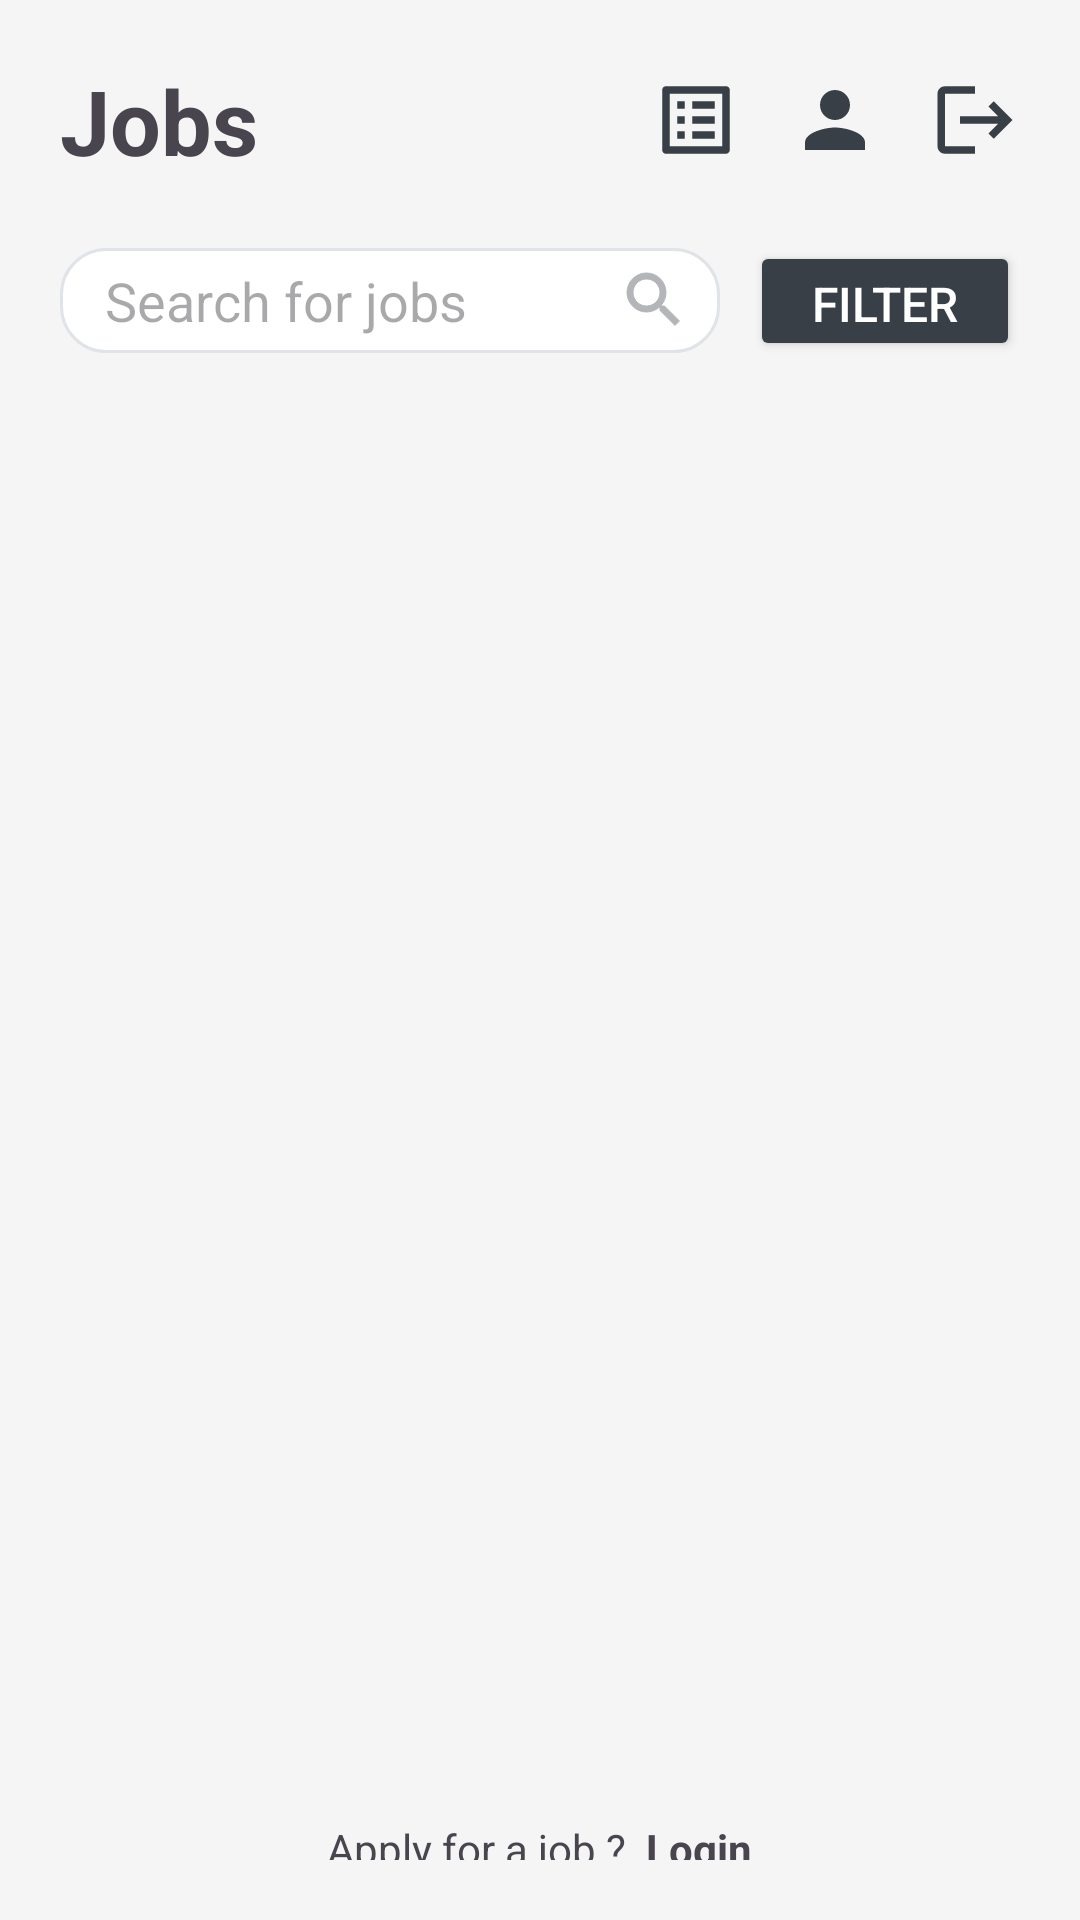

This screen was rendered from an Android layout file. Write that file and the resources it references.
<!-- AndroidManifest.xml: application theme Theme.Projet -->
<!-- res/layout/activity_view_jobs_offers.xml -->
<?xml version="1.0" encoding="utf-8"?>
<androidx.constraintlayout.widget.ConstraintLayout xmlns:android="http://schemas.android.com/apk/res/android"
    xmlns:app="http://schemas.android.com/apk/res-auto"
    xmlns:tools="http://schemas.android.com/tools"
    android:id="@+id/main"
    android:layout_width="match_parent"
    android:layout_height="match_parent"
    tools:context=".ViewJobsOffers">

    <LinearLayout
        android:layout_width="match_parent"
        android:layout_height="match_parent"
        android:orientation="vertical"
        android:gravity="start"
        android:padding="20dp"
        android:background="@color/background">

        <LinearLayout
            android:layout_width="match_parent"
            android:layout_height="wrap_content"
            android:orientation="horizontal"
            android:layout_marginBottom="20dp">

            <TextView
                android:layout_weight="7"
                android:layout_width="wrap_content"
                android:layout_height="wrap_content"
                android:text="Jobs"
                android:textSize="30sp"
                android:textStyle="bold"/>


            <TextView
                android:id="@+id/textViewApplicant"
                android:layout_weight="1"
                android:layout_width="wrap_content"
                android:layout_height="wrap_content"
                android:drawableRight="@drawable/baseline_list_alt_24"
                android:textSize="30sp"
                android:textAlignment="textEnd"/>

            <TextView
                android:id="@+id/textViewProfile"
                android:layout_weight="1"
                android:layout_width="wrap_content"
                android:layout_height="wrap_content"
                android:drawableRight="@drawable/baseline_person_24"
                android:textSize="30sp"
                android:textAlignment="textEnd"/>

            <TextView
                android:id="@+id/textViewLogout"
                android:layout_weight="1"
                android:layout_width="wrap_content"
                android:layout_height="wrap_content"
                android:drawableRight="@drawable/baseline_logout_24"
                android:textSize="30sp"
                android:textAlignment="textEnd"/>
        </LinearLayout>

        <LinearLayout
            android:layout_width="match_parent"
            android:layout_height="wrap_content"
            android:orientation="horizontal"
            android:gravity="center"
            android:layout_marginBottom="15dp">

            <EditText
                android:id="@+id/editTextSearch"
                android:layout_width="wrap_content"
                android:layout_height="35dp"
                android:layout_weight="5"
                android:background="@drawable/reserch"
                android:ems="10"
                android:hint="Search for jobs"
                android:inputType="text"
                android:paddingLeft="15dp"
                android:paddingRight="10dp"
                android:layout_marginRight="10dp"
                android:drawableRight="@drawable/baseline_search_24"/>

            <Button
                android:id="@+id/buttonFilter"
                android:layout_width="wrap_content"
                android:layout_height="40dp"
                android:layout_weight="1"
                android:backgroundTint="@color/bluegray"
                android:text="Filter"
                android:textColor="@color/white"
                android:textSize="16sp"
                app:cornerRadius="15dp"/>

        </LinearLayout>

        <ScrollView
            android:id="@+id/scrollView"
            android:layout_width="match_parent"
            android:layout_height="0dp"
            android:layout_weight="20"
            android:scrollbars="none">

            <LinearLayout
                android:id="@+id/cardContainer"
                android:layout_width="match_parent"
                android:layout_height="wrap_content"
                android:orientation="vertical">

            </LinearLayout>
        </ScrollView>

        <LinearLayout
            android:id="@+id/layoutLoginPrompt"
            android:layout_width="match_parent"
            android:layout_height="0dp"
            android:orientation="horizontal"
            android:gravity="center_horizontal"
            android:layout_weight="1"
            android:paddingTop="10dp">

            <TextView
                android:id="@+id/textView1"
                android:layout_width="wrap_content"
                android:layout_height="wrap_content"
                android:text="Apply for a job ?" />

            <TextView
                android:id="@+id/textViewBtnSignUP"
                android:layout_width="wrap_content"
                android:layout_height="wrap_content"
                android:text="  Login"
                android:textStyle="bold"/>
        </LinearLayout>

    </LinearLayout>

</androidx.constraintlayout.widget.ConstraintLayout>
<!-- resources referenced by this layout -->
<resources>
  <color name="background">#F5F5F5</color>
  <color name="bluegray">#383F46</color>
  <color name="white">#FFFFFFFF</color>
  <!-- drawable baseline_list_alt_24 (drawable) -->
  <vector xmlns:android="http://schemas.android.com/apk/res/android" android:autoMirrored="true" android:height="30dp" android:tint="@color/bluegray" android:viewportHeight="24" android:viewportWidth="24" android:width="30dp">
        
      <path android:fillColor="@android:color/white" android:pathData="M19,5v14L5,19L5,5h14m1.1,-2L3.9,3c-0.5,0 -0.9,0.4 -0.9,0.9v16.2c0,0.4 0.4,0.9 0.9,0.9h16.2c0.4,0 0.9,-0.5 0.9,-0.9L21,3.9c0,-0.5 -0.5,-0.9 -0.9,-0.9zM11,7h6v2h-6L11,7zM11,11h6v2h-6v-2zM11,15h6v2h-6zM7,7h2v2L7,9zM7,11h2v2L7,13zM7,15h2v2L7,17z"/>
      
  </vector>
  <!-- drawable baseline_logout_24 (drawable) -->
  <vector xmlns:android="http://schemas.android.com/apk/res/android" android:autoMirrored="true" android:height="30dp" android:tint="@color/bluegray" android:viewportHeight="24" android:viewportWidth="24" android:width="30dp">
        
      <path android:fillColor="@android:color/white" android:pathData="M17,7l-1.41,1.41L18.17,11H8v2h10.17l-2.58,2.58L17,17l5,-5zM4,5h8V3H4c-1.1,0 -2,0.9 -2,2v14c0,1.1 0.9,2 2,2h8v-2H4V5z"/>
      
  </vector>
  <!-- drawable baseline_person_24 (drawable) -->
  <vector xmlns:android="http://schemas.android.com/apk/res/android" android:height="30dp" android:tint="@color/bluegray" android:viewportHeight="24" android:viewportWidth="24" android:width="30dp">
        
      <path android:fillColor="@android:color/white" android:pathData="M12,12c2.21,0 4,-1.79 4,-4s-1.79,-4 -4,-4 -4,1.79 -4,4 1.79,4 4,4zM12,14c-2.67,0 -8,1.34 -8,4v2h16v-2c0,-2.66 -5.33,-4 -8,-4z"/>
      
  </vector>
  <!-- drawable baseline_search_24 (drawable) -->
  <vector xmlns:android="http://schemas.android.com/apk/res/android" android:height="24dp" android:tint="@color/greydark" android:viewportHeight="24" android:viewportWidth="24" android:width="24dp">
        
      <path android:fillColor="@color/greydark" android:strokeColor="@color/greydark" android:pathData="M15.5,14h-0.79l-0.28,-0.27C15.41,12.59 16,11.11 16,9.5 16,5.91 13.09,3 9.5,3S3,5.91 3,9.5 5.91,16 9.5,16c1.61,0 3.09,-0.59 4.23,-1.57l0.27,0.28v0.79l5,4.99L20.49,19l-4.99,-5zM9.5,14C7.01,14 5,11.99 5,9.5S7.01,5 9.5,5 14,7.01 14,9.5 11.99,14 9.5,14z"/>
      
  </vector>
  <!-- drawable reserch (drawable) -->
  <?xml version="1.0" encoding="utf-8"?>
  <shape xmlns:android="http://schemas.android.com/apk/res/android"  android:shape="rectangle">
      <solid android:color="@color/white"></solid>
      <stroke android:width="1dp" android:color="@color/grey"></stroke>
      <corners android:radius="15dp"></corners>
  
  </shape>
  <style name="Theme.Projet" parent="Base.Theme.Projet" />
  <color name="greydark">#B3B5B8</color>
  <color name="grey">#E0E3E7 </color>
  <style name="Base.Theme.Projet" parent="Theme.Material3.DayNight.NoActionBar">
          
          <item name="colorPrimary">@color/bluegray</item>
  
          <item name="android:windowBackground">@color/background</item>
          <item name="spinnerDropDownItemStyle">@style/MySpinnerItemStyle</item>
      </style>
  <style name="MySpinnerItemStyle" parent="Widget.AppCompat.DropDownItem.Spinner">
          <item name="android:background">@color/white</item>
          <item name="android:textColor">@color/bluegray</item>
      </style>
</resources>
